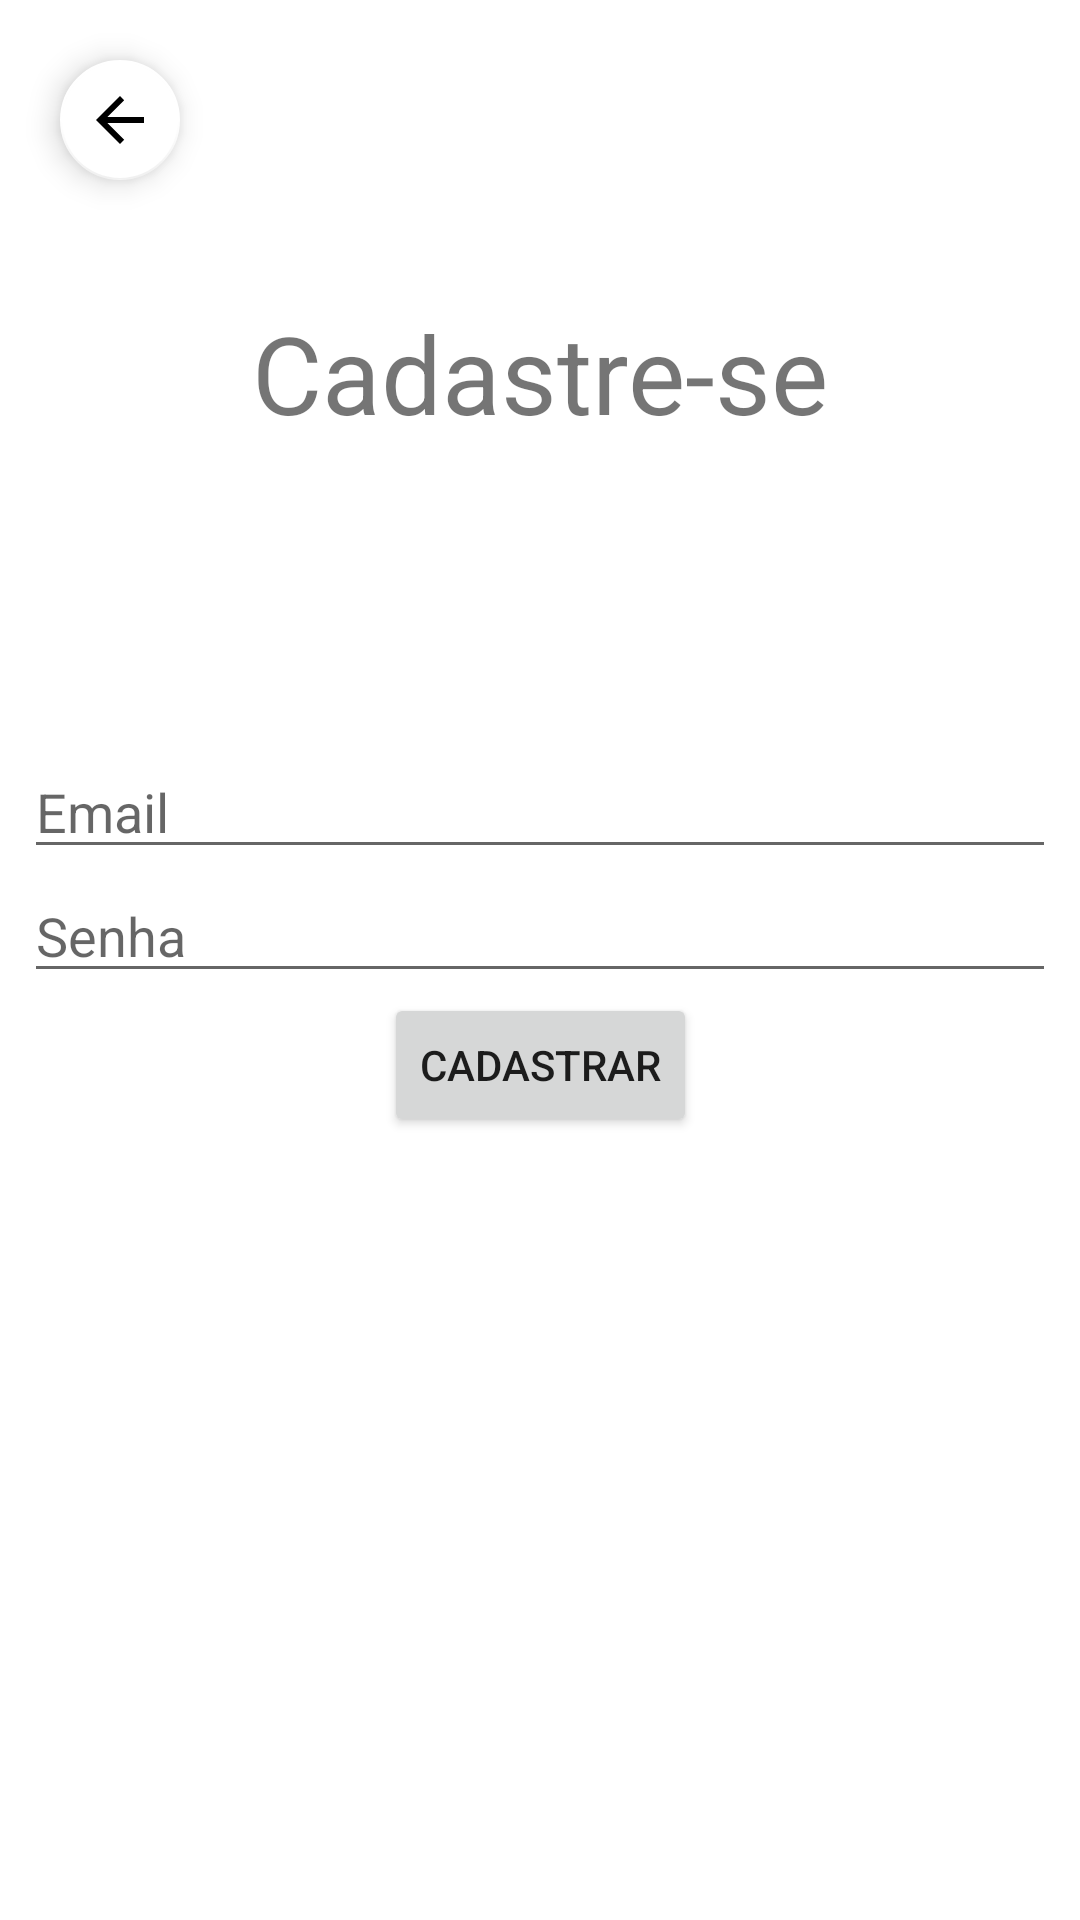

Here is an Android app screen rendered from its layout file. Give the layout XML and the strings, colors and styles it references.
<!-- AndroidManifest.xml: application theme Theme.AppEstoque -->
<!-- res/layout/activity_cadastro_usuario.xml -->
<?xml version="1.0" encoding="utf-8"?>
<androidx.constraintlayout.widget.ConstraintLayout xmlns:android="http://schemas.android.com/apk/res/android"
    xmlns:app="http://schemas.android.com/apk/res-auto"
    xmlns:tools="http://schemas.android.com/tools"
    android:layout_width="match_parent"
    android:layout_height="match_parent"
    tools:context=".MainScreenActivity">

    <com.google.android.material.floatingactionbutton.FloatingActionButton
        android:id="@+id/floatingActionButton6"
        android:layout_width="wrap_content"
        android:layout_height="wrap_content"
        android:layout_marginStart="16dp"
        android:layout_marginLeft="16dp"
        android:layout_marginTop="16dp"
        android:clickable="true"
        android:onClick="telainicial"
        app:backgroundTint="@color/white"
        app:fabSize="mini"
        app:layout_constraintStart_toStartOf="parent"
        app:layout_constraintTop_toTopOf="parent"
        app:srcCompat="@drawable/abc_vector_test" />

    <Button
        android:id="@+id/btn_cadastrar_usuario"
        android:layout_width="wrap_content"
        android:layout_height="wrap_content"
        android:text="Cadastrar"
        app:layout_constraintEnd_toEndOf="parent"
        app:layout_constraintStart_toStartOf="parent"
        app:layout_constraintTop_toBottomOf="@+id/txt_password2" />

    <EditText
        android:id="@+id/txt_password2"
        android:layout_width="0dp"
        android:layout_height="wrap_content"
        android:layout_marginStart="8dp"
        android:layout_marginLeft="8dp"
        android:layout_marginEnd="8dp"
        android:layout_marginRight="8dp"
        android:ems="10"
        android:hint="Senha"
        android:inputType="textPassword"
        app:layout_constraintEnd_toEndOf="parent"
        app:layout_constraintHorizontal_bias="0.0"
        app:layout_constraintStart_toStartOf="parent"
        app:layout_constraintTop_toBottomOf="@+id/txt_email2" />

    <EditText
        android:id="@+id/txt_email2"
        android:layout_width="0dp"
        android:layout_height="wrap_content"
        android:layout_marginStart="8dp"
        android:layout_marginLeft="8dp"
        android:layout_marginTop="100dp"
        android:layout_marginEnd="8dp"
        android:layout_marginRight="8dp"
        android:ems="10"
        android:hint="Email"
        android:inputType="textEmailAddress"
        app:layout_constraintEnd_toEndOf="parent"
        app:layout_constraintStart_toStartOf="parent"
        app:layout_constraintTop_toBottomOf="@+id/lbl_bemvindo2" />

    <TextView
        android:id="@+id/lbl_bemvindo2"
        android:layout_width="wrap_content"
        android:layout_height="wrap_content"
        android:layout_marginTop="100dp"
        android:text="Cadastre-se"
        android:textSize="36sp"
        app:layout_constraintEnd_toEndOf="parent"
        app:layout_constraintStart_toStartOf="parent"
        app:layout_constraintTop_toTopOf="parent" />
</androidx.constraintlayout.widget.ConstraintLayout>
<!-- resources referenced by this layout -->
<resources>
  <color name="white">#FFFFFFFF</color>
  <style name="Theme.AppEstoque" parent="Theme.MaterialComponents.DayNight.NoActionBar">
          
          <item name="colorPrimary">@color/azul_roxo</item>
          <item name="colorPrimaryVariant">@color/azul_roxo</item>
          <item name="colorOnPrimary">@color/white</item>
          
          <item name="colorSecondary">@color/teal_200</item>
          <item name="colorSecondaryVariant">@color/teal_700</item>
          <item name="colorOnSecondary">@color/black</item>
          
          <item name="android:statusBarColor" tools:targetApi="l">?attr/colorPrimaryVariant</item>
          
      </style>
  <color name="azul_roxo">#7D2CFF</color>
  <color name="teal_200">#FF03DAC5</color>
  <color name="teal_700">#FF018786</color>
  <color name="black">#FF000000</color>
</resources>
